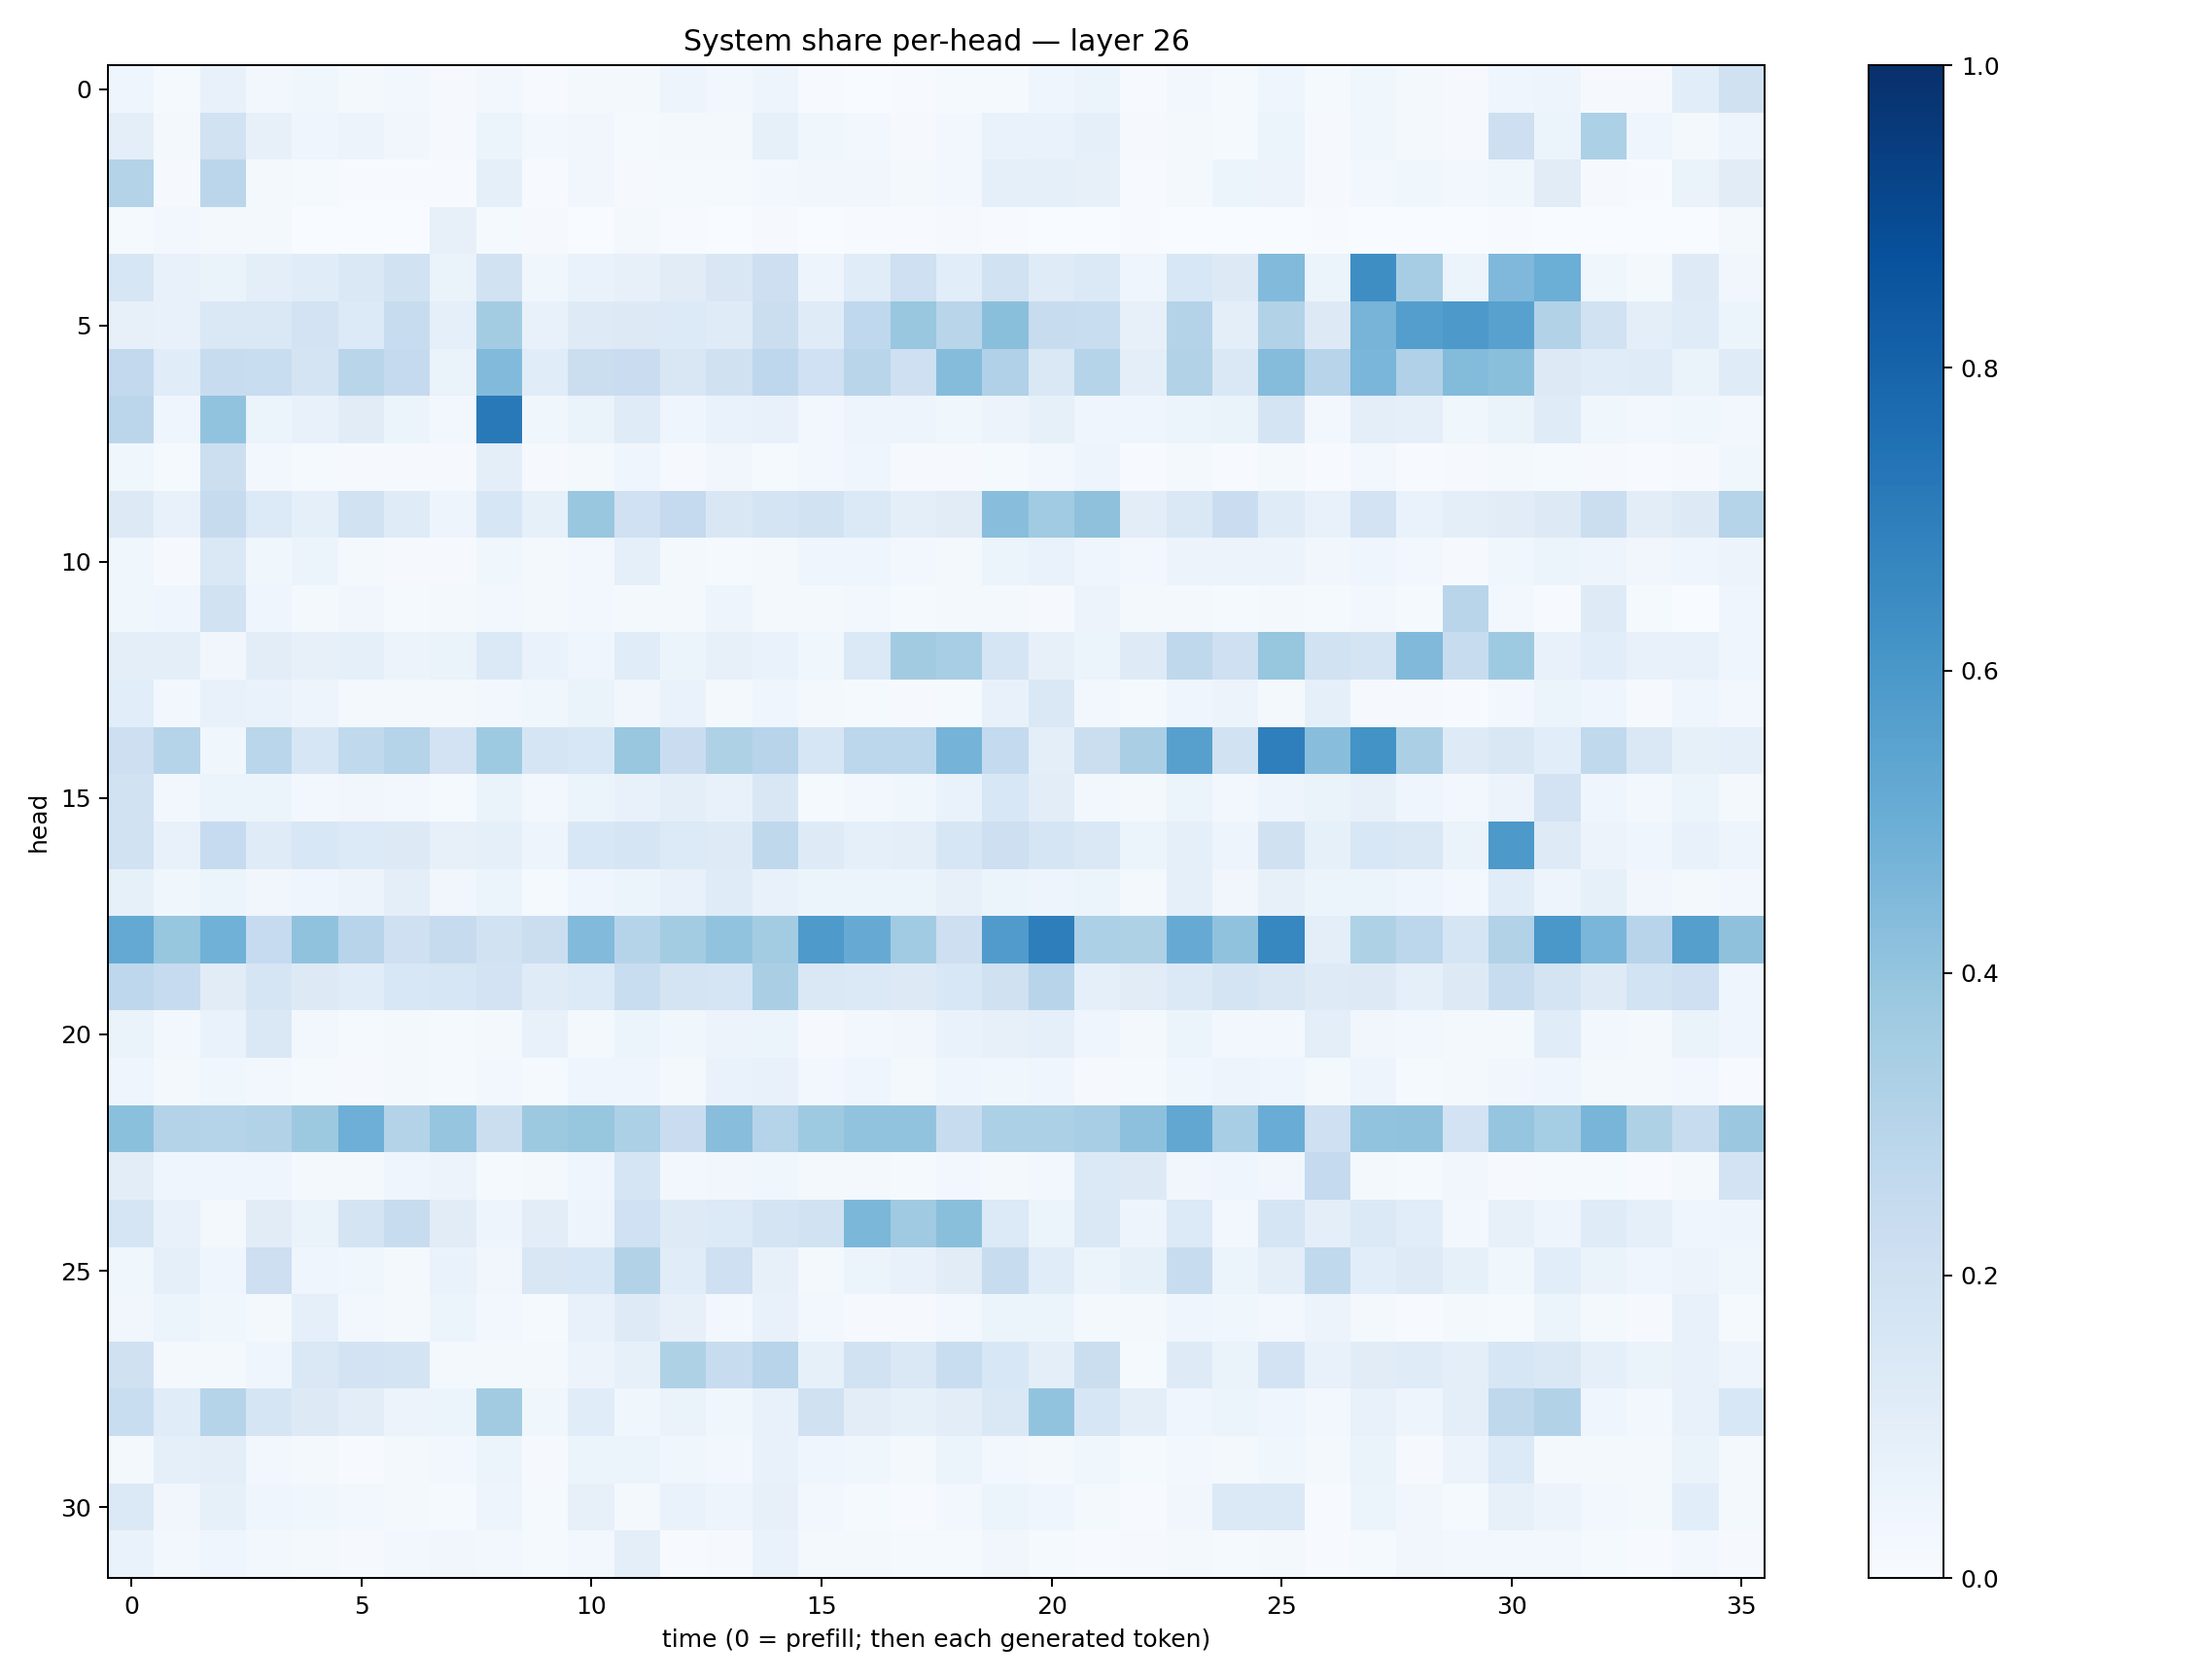

Values plotted in this chart, from the file beside it:
0.042310815, 0.013943053, 0.07639132, 0.024418548, 0.037496917, 0.021406665, 0.028356304, 0.009894861, 0.025773311, 0.0073612886, 0.023151921, 0.022243904, 0.047198344, 0.029200168, 0.047194324, 0.005836896, 0.0024055184, 0.0040373127, 0.015554542, 0.014000753, 0.046771504, 0.052510776, 0.006919219, 0.02584934
0.09561, 0.02035, 0.1892, 0.08068, 0.0453, 0.0551, 0.0343, 0.009833, 0.06178, 0.02365, 0.03243, 0.01403, 0.01708, 0.02215, 0.08221, 0.03571, 0.0258, 0.01019, 0.02828, 0.06906, 0.06979, 0.08805, 0.009808, 0.01822
0.3057, 0.008554, 0.2823, 0.02189, 0.01517, 0.007762, 0.007136, 0.004624, 0.08803, 0.007042, 0.0345, 0.009835, 0.0129, 0.01351, 0.02779, 0.03291, 0.03369, 0.01768, 0.02639, 0.09018, 0.08888, 0.07957, 0.005533, 0.01763
0.01185, 0.02569, 0.02088, 0.01606, 0.003521, 0.00268, 0.001334, 0.07825, 0.01298, 0.01143, 0.002424, 0.01645, 0.004145, 0.003228, 0.008406, 0.002227, 0.004623, 0.00434, 0.008078, 0.005508, 0.003322, 0.00271, 0.004417, 0.003304
0.1638, 0.07777, 0.06444, 0.1007, 0.1165, 0.1476, 0.1882, 0.06504, 0.1877, 0.03906, 0.06786, 0.08089, 0.1128, 0.1519, 0.2148, 0.04722, 0.1141, 0.2078, 0.1075, 0.1884, 0.1173, 0.1406, 0.04068, 0.1559
0.07937, 0.07757, 0.1484, 0.1419, 0.1799, 0.1366, 0.2345, 0.0923, 0.3559, 0.07506, 0.1238, 0.1292, 0.1345, 0.1174, 0.2262, 0.1193, 0.2661, 0.3872, 0.2913, 0.4255, 0.2356, 0.2316, 0.08083, 0.3053
0.2593, 0.1141, 0.2366, 0.2318, 0.1773, 0.2891, 0.251, 0.06272, 0.4429, 0.1146, 0.2212, 0.2268, 0.1506, 0.1973, 0.274, 0.2013, 0.2912, 0.2049, 0.4369, 0.3176, 0.1458, 0.3005, 0.09962, 0.3161
0.2841, 0.04137, 0.4023, 0.05939, 0.07741, 0.1103, 0.05363, 0.02925, 0.7159, 0.03678, 0.06576, 0.1201, 0.03976, 0.06834, 0.07127, 0.02605, 0.0502, 0.04977, 0.03598, 0.05713, 0.08225, 0.04603, 0.04035, 0.05175
0.03876, 0.01263, 0.2156, 0.02472, 0.01548, 0.01168, 0.00893, 0.007942, 0.09646, 0.008709, 0.01663, 0.04018, 0.0108, 0.03222, 0.01299, 0.02392, 0.04441, 0.0117, 0.01099, 0.01445, 0.02544, 0.04786, 0.005186, 0.02117
0.1324, 0.07045, 0.2452, 0.1343, 0.09111, 0.1948, 0.1192, 0.04857, 0.1611, 0.0821, 0.383, 0.1998, 0.2525, 0.1498, 0.1783, 0.1937, 0.1387, 0.0956, 0.1098, 0.4259, 0.3661, 0.4104, 0.1053, 0.1448
0.03566, 0.009689, 0.1473, 0.03568, 0.05398, 0.02189, 0.008536, 0.009514, 0.03886, 0.01589, 0.02539, 0.08637, 0.01826, 0.01448, 0.02103, 0.0448, 0.04667, 0.0236, 0.01715, 0.06024, 0.06792, 0.04593, 0.02466, 0.05616
0.03827, 0.04004, 0.1937, 0.04319, 0.01675, 0.03321, 0.01444, 0.02342, 0.02935, 0.01948, 0.02527, 0.02124, 0.01576, 0.04989, 0.0172, 0.02284, 0.02806, 0.01494, 0.01586, 0.01702, 0.009709, 0.05636, 0.01794, 0.02027
0.09783, 0.09401, 0.03339, 0.1049, 0.07991, 0.08795, 0.05748, 0.06295, 0.1391, 0.06887, 0.04402, 0.1156, 0.0518, 0.07992, 0.06832, 0.03741, 0.1391, 0.3602, 0.3474, 0.1671, 0.0791, 0.06041, 0.1227, 0.2727
0.1087, 0.02683, 0.07658, 0.06773, 0.0472, 0.01809, 0.01593, 0.01807, 0.02829, 0.03682, 0.06457, 0.03246, 0.0689, 0.01603, 0.04655, 0.02069, 0.01269, 0.01044, 0.01436, 0.07678, 0.1472, 0.02703, 0.01523, 0.03913
0.211, 0.2983, 0.03645, 0.2871, 0.1582, 0.2621, 0.3036, 0.1802, 0.3717, 0.1677, 0.1528, 0.3894, 0.2268, 0.3237, 0.2953, 0.1568, 0.2796, 0.2775, 0.474, 0.2567, 0.0977, 0.2189, 0.3387, 0.5604
0.1885, 0.02805, 0.05881, 0.05437, 0.02648, 0.03396, 0.02863, 0.01541, 0.06394, 0.02434, 0.05245, 0.07425, 0.1007, 0.07045, 0.149, 0.01399, 0.02637, 0.03823, 0.06676, 0.1533, 0.1051, 0.02969, 0.0221, 0.05887
0.1902, 0.07413, 0.2497, 0.1195, 0.1547, 0.1363, 0.1262, 0.08129, 0.09007, 0.04857, 0.1537, 0.1648, 0.1353, 0.122, 0.2713, 0.1248, 0.09343, 0.09895, 0.1629, 0.2125, 0.1705, 0.1412, 0.05431, 0.08668
0.08572, 0.03853, 0.05904, 0.03229, 0.04415, 0.05712, 0.09792, 0.03207, 0.05279, 0.01511, 0.04168, 0.05441, 0.07613, 0.1206, 0.07209, 0.05401, 0.05425, 0.06233, 0.08099, 0.05301, 0.04878, 0.05356, 0.01892, 0.09177
0.5202, 0.3938, 0.4867, 0.2478, 0.4096, 0.2956, 0.2033, 0.2451, 0.1947, 0.2228, 0.4433, 0.2995, 0.3581, 0.4044, 0.3585, 0.5889, 0.5152, 0.3664, 0.2145, 0.58, 0.6969, 0.3312, 0.322, 0.5122
0.2766, 0.247, 0.1108, 0.1708, 0.1322, 0.1152, 0.1526, 0.1591, 0.1804, 0.1198, 0.1337, 0.2333, 0.1762, 0.1698, 0.3385, 0.1432, 0.1375, 0.1272, 0.1551, 0.1955, 0.2964, 0.08921, 0.1117, 0.139
0.06599, 0.02453, 0.06888, 0.1483, 0.02362, 0.01478, 0.02001, 0.01333, 0.01658, 0.073, 0.01569, 0.05099, 0.03672, 0.0552, 0.0535, 0.008093, 0.02843, 0.03393, 0.06659, 0.07813, 0.08822, 0.0406, 0.02341, 0.05085
0.04196, 0.02083, 0.03747, 0.03049, 0.01238, 0.008372, 0.01707, 0.01421, 0.02883, 0.01226, 0.04063, 0.04046, 0.01862, 0.06871, 0.07297, 0.02415, 0.03971, 0.01969, 0.04111, 0.03623, 0.04069, 0.01169, 0.01395, 0.03823
0.4204, 0.3082, 0.2997, 0.309, 0.3782, 0.4938, 0.3078, 0.3975, 0.2205, 0.3767, 0.3929, 0.3308, 0.2275, 0.4286, 0.3043, 0.3728, 0.4055, 0.4059, 0.237, 0.3318, 0.329, 0.3438, 0.4153, 0.5273
0.105, 0.0427, 0.04542, 0.0431, 0.02001, 0.02006, 0.04373, 0.05517, 0.01215, 0.01585, 0.04609, 0.1671, 0.02694, 0.0325, 0.03596, 0.01744, 0.02003, 0.01331, 0.02631, 0.02276, 0.0259, 0.1373, 0.1313, 0.0331
0.1705, 0.07134, 0.01833, 0.1117, 0.06269, 0.1756, 0.239, 0.1115, 0.04742, 0.1031, 0.05042, 0.1993, 0.1229, 0.1365, 0.1776, 0.1903, 0.4576, 0.3709, 0.4228, 0.1348, 0.06037, 0.1461, 0.05055, 0.1364
0.03728, 0.08973, 0.03924, 0.2136, 0.04212, 0.03597, 0.02141, 0.0684, 0.03362, 0.1514, 0.1543, 0.3097, 0.1134, 0.2044, 0.08157, 0.01948, 0.05295, 0.07153, 0.1121, 0.2417, 0.1167, 0.05419, 0.08365, 0.2409
0.0316, 0.05298, 0.0387, 0.01973, 0.09322, 0.0251, 0.01958, 0.05325, 0.03089, 0.01384, 0.0744, 0.1226, 0.07992, 0.02889, 0.072, 0.03018, 0.008673, 0.008633, 0.0308, 0.05164, 0.05314, 0.01878, 0.01818, 0.04596
0.198, 0.02307, 0.02186, 0.03971, 0.1471, 0.1814, 0.1724, 0.01893, 0.01614, 0.02229, 0.05777, 0.08449, 0.3242, 0.2395, 0.2955, 0.08366, 0.1916, 0.1429, 0.2306, 0.1545, 0.09931, 0.226, 0.01357, 0.1218
0.2336, 0.1145, 0.3006, 0.1674, 0.1283, 0.1018, 0.05479, 0.0542, 0.362, 0.03859, 0.1146, 0.03816, 0.06568, 0.03615, 0.07245, 0.1974, 0.1053, 0.08355, 0.1023, 0.1443, 0.4026, 0.1587, 0.09779, 0.04608
0.02089, 0.08606, 0.09574, 0.0272, 0.02156, 0.004708, 0.02333, 0.0309, 0.05452, 0.009559, 0.05393, 0.05863, 0.03885, 0.02713, 0.07761, 0.04265, 0.03553, 0.02044, 0.05978, 0.02766, 0.0232, 0.0383, 0.01363, 0.02846
0.1375, 0.03319, 0.08418, 0.04022, 0.03874, 0.0277, 0.01943, 0.0139, 0.04731, 0.01314, 0.07981, 0.02063, 0.06774, 0.04689, 0.07847, 0.03102, 0.01393, 0.006589, 0.0261, 0.05399, 0.04071, 0.02058, 0.00753, 0.03471
0.0673, 0.0246, 0.04147, 0.02389, 0.01801, 0.008811, 0.02582, 0.03156, 0.02772, 0.01389, 0.03103, 0.09829, 0.007303, 0.0115, 0.06845, 0.02008, 0.02299, 0.01223, 0.01559, 0.03221, 0.01538, 0.007088, 0.01148, 0.02244
